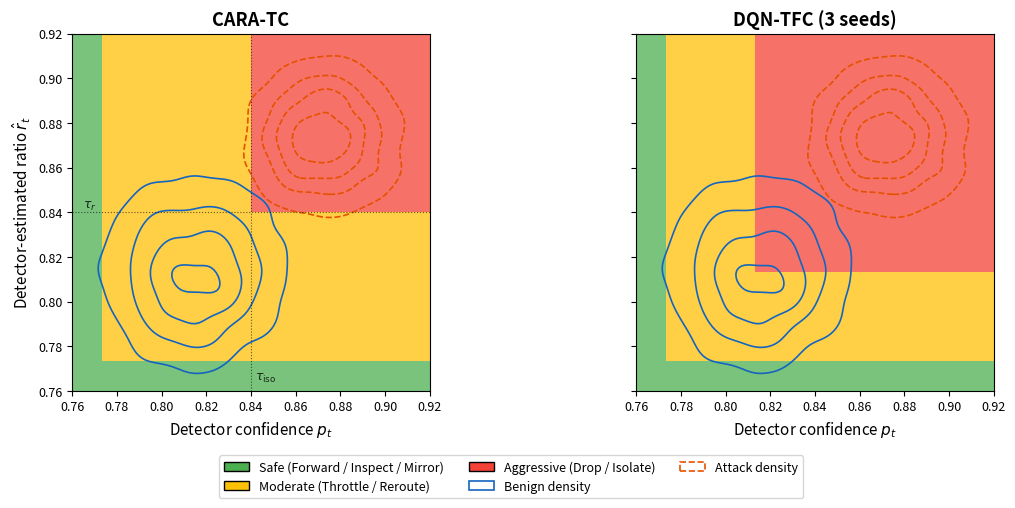

The script that saved this image: (Note: this script raises an exception after producing the figure.)
"""
Draw the policy-map figure (Figure 3).

Generates a vector PDF showing:
  - Left panel:  CARA-TC dominant action family in the (p_t, r_hat_t) plane
  - Right panel: DQN-TFC (3-seed aggregate) dominant action family
  - Overlaid: benign density (blue contours) and attack density (orange contours)

The figure uses representative data derived from the paper's reported statistics:
  - Benign windows: mean p_t ≈ 0.814, mean r_hat_t ≈ 0.813
  - Attack windows: mean p_t ≈ 0.872, mean r_hat_t ≈ 0.873
  - CARA-TC gates: (tau_p=0.78, tau_iso=0.84, tau_r=0.84)
  - DQN-TFC expands aggressive region ~1 bin lower
"""

import numpy as np
import matplotlib
matplotlib.use("Agg")
import matplotlib.pyplot as plt
from matplotlib.colors import ListedColormap, BoundaryNorm
from matplotlib.patches import Patch
from scipy.stats import gaussian_kde

np.random.seed(42)

N_BENIGN = 4700
N_ATTACK = 5300

benign_conf = np.clip(np.random.normal(0.814, 0.024, N_BENIGN), 0.70, 0.95)
benign_ratio = np.clip(np.random.normal(0.813, 0.025, N_BENIGN), 0.70, 0.95)

attack_conf = np.clip(np.random.normal(0.872, 0.020, N_ATTACK), 0.75, 0.98)
attack_ratio = np.clip(np.random.normal(0.873, 0.020, N_ATTACK), 0.75, 0.98)

BINS = 12
conf_edges = np.linspace(0.76, 0.92, BINS + 1)
ratio_edges = np.linspace(0.76, 0.92, BINS + 1)

FAMILY_SAFE = 0
FAMILY_MODERATE = 1
FAMILY_AGGRESSIVE = 2

cara_tc_map = np.full((BINS, BINS), FAMILY_SAFE, dtype=int)

tau_p = 0.78
tau_iso = 0.84
tau_r = 0.84

for i in range(BINS):
    for j in range(BINS):
        conf_mid = (conf_edges[i] + conf_edges[i + 1]) / 2
        ratio_mid = (ratio_edges[j] + ratio_edges[j + 1]) / 2
        if conf_mid >= tau_iso and ratio_mid >= tau_r:
            cara_tc_map[i, j] = FAMILY_AGGRESSIVE
        elif conf_mid >= tau_p and ratio_mid >= tau_p:
            cara_tc_map[i, j] = FAMILY_MODERATE

dqn_map = cara_tc_map.copy()

AGGRESSIVE_EXPANSION = 2
for i in range(BINS):
    for j in range(BINS):
        conf_mid = (conf_edges[i] + conf_edges[i + 1]) / 2
        ratio_mid = (ratio_edges[j] + ratio_edges[j + 1]) / 2
        if conf_mid >= 0.81 and ratio_mid >= 0.81:
            if cara_tc_map[i, j] == FAMILY_SAFE:
                dqn_map[i, j] = FAMILY_MODERATE
        if conf_mid >= 0.82 and ratio_mid >= 0.82:
            if cara_tc_map[i, j] == FAMILY_MODERATE:
                dqn_map[i, j] = FAMILY_AGGRESSIVE

cmap = ListedColormap(["#4CAF50", "#FFC107", "#F44336"])
norm = BoundaryNorm([-0.5, 0.5, 1.5, 2.5], cmap.N)

fig, axes = plt.subplots(1, 2, figsize=(12, 5), sharey=True)

grid_x, grid_y = np.meshgrid(conf_edges, ratio_edges)

for ax_idx, (ax, policy_map, title) in enumerate(
    [(axes[0], cara_tc_map, "CARA-TC"), (axes[1], dqn_map, "DQN-TFC (3 seeds)")]
):
    pcm = ax.pcolormesh(
        grid_x, grid_y, policy_map.T, cmap=cmap, norm=norm, alpha=0.75, shading="flat"
    )

    x_grid = np.linspace(0.76, 0.92, 150)
    y_grid = np.linspace(0.76, 0.92, 150)
    X, Y = np.meshgrid(x_grid, y_grid)
    positions = np.vstack([X.ravel(), Y.ravel()])

    kde_benign = gaussian_kde(np.vstack([benign_conf, benign_ratio]))
    Z_benign = np.reshape(kde_benign(positions), X.shape)
    ax.contour(X, Y, Z_benign, levels=4, colors="#1565C0", linewidths=1.2, linestyles="solid")

    kde_attack = gaussian_kde(np.vstack([attack_conf, attack_ratio]))
    Z_attack = np.reshape(kde_attack(positions), X.shape)
    ax.contour(X, Y, Z_attack, levels=4, colors="#E65100", linewidths=1.2, linestyles="dashed")

    ax.set_xlabel(r"Detector confidence $p_t$", fontsize=11)
    if ax_idx == 0:
        ax.set_ylabel(r"Detector-estimated ratio $\hat{r}_t$", fontsize=11)
    ax.set_title(title, fontsize=13, fontweight="bold")
    ax.set_xlim(0.76, 0.92)
    ax.set_ylim(0.76, 0.92)
    ax.set_aspect("equal")
    ax.tick_params(labelsize=9)

    if ax_idx == 0:
        ax.axhline(y=tau_r, color="black", linewidth=0.8, linestyle=":", alpha=0.6)
        ax.axvline(x=tau_iso, color="black", linewidth=0.8, linestyle=":", alpha=0.6)
        ax.text(
            tau_iso + 0.002, 0.765, r"$\tau_{\mathrm{iso}}$",
            fontsize=9, color="black", alpha=0.8,
        )
        ax.text(
            0.765, tau_r + 0.002, r"$\tau_r$",
            fontsize=9, color="black", alpha=0.8,
        )

legend_elements = [
    Patch(facecolor="#4CAF50", edgecolor="k", label="Safe (Forward / Inspect / Mirror)"),
    Patch(facecolor="#FFC107", edgecolor="k", label="Moderate (Throttle / Reroute)"),
    Patch(facecolor="#F44336", edgecolor="k", label="Aggressive (Drop / Isolate)"),
    Patch(facecolor="none", edgecolor="#1565C0", linestyle="-", linewidth=1.2, label="Benign density"),
    Patch(facecolor="none", edgecolor="#E65100", linestyle="--", linewidth=1.2, label="Attack density"),
]
fig.legend(
    handles=legend_elements,
    loc="lower center",
    ncol=3,
    fontsize=9,
    frameon=True,
    bbox_to_anchor=(0.5, -0.02),
)

plt.tight_layout(rect=[0, 0.08, 1, 1])

out_dir = r"g:\Inet\Label-Leakage-Safe Evaluation of Detector-Assisted Traffic Control in Edge-IIoT NetworksA Calibration-Aware Detector-Assisted Traffic Control Framework for Service-Preserving Edge-IIoT Networks\figures"
import os
fig.savefig(os.path.join(out_dir, "policy_map.pdf"), bbox_inches="tight", dpi=300)
fig.savefig(os.path.join(out_dir, "policy_map.png"), bbox_inches="tight", dpi=200)
print(f"Saved policy_map.pdf and policy_map.png to {out_dir}")
